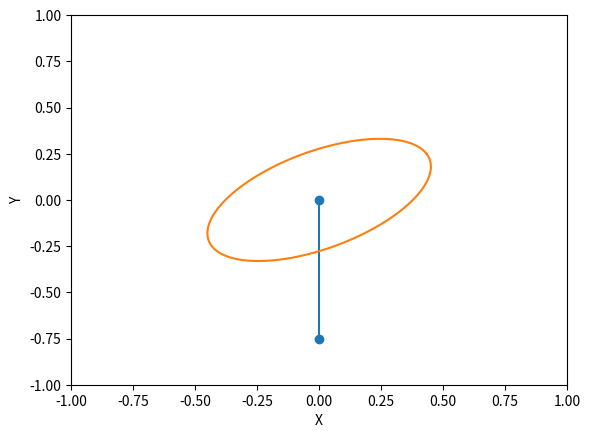

This chart was generated by the following Python code:
import numpy as np
import matplotlib.pyplot as plt
from matplotlib.patches import Ellipse

from math import pi, cos, sin

d2r = pi/180
r2d = 180/pi


# for i in range(5):
#     item = np.array([[i, i]])
#     arr = np.append(arr, item, axis=0) 

# arr = np.delete(arr, [0, 0], axis=0)
# print(arr)

def plotBody(ax, x, y, lenLeg, thLeg, phi):
    _x, _y = [x, x + lenLeg*sin(thLeg)], [y, y - lenLeg*cos(thLeg)]
    ax.plot(_x, _y, marker = 'o')
    plotEllipse(ax, x,y, 0.5, 0.25, phi)

def rotation(theta):
    R = np.array(
        [
            [cos(theta), -sin(theta)],
            [sin(theta),  cos(theta)]
        ]
    )
    return R

def plotEllipse(ax, x_ctr,y_ctr,rx,ry,phi):
    t = np.linspace(0, 2*pi, 100)
    R = rotation(phi)
    point = np.array(
        [
            x_ctr + rx * np.cos(t),
            y_ctr + ry * np.sin(t)
        ]
    )

    rotated_point = R @ point
    print(rotated_point.T)

    ax.plot( rotated_point[0], rotated_point[1] )


if __name__ == "__main__":
    fig = plt.figure()
    ax = fig.subplots()

    points  = plotBody(ax, 0,0,0.75,0,d2r*30)

    # # X and Y swap
    ax.set_xlabel("X")
    ax.set_ylabel("Y")
    ax.axis([-1, 1, -1, 1])

    plt.show()